The GitHub repository algamelomer/charging-area-using-yolo contains a labelled image folder "dataset" with 2 categories: car, no car. Examples follow, each with its label.

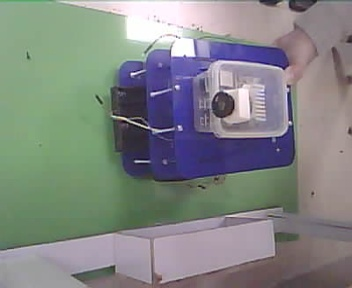
Label: car

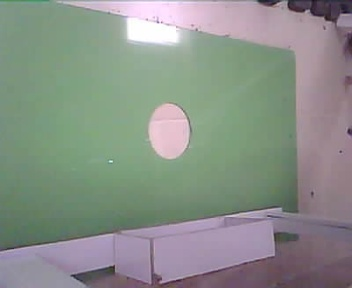
Label: no car

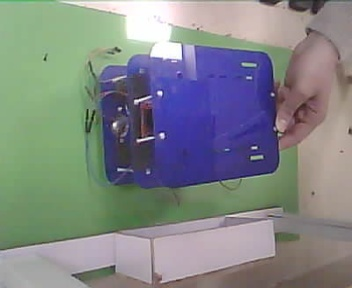
Label: car

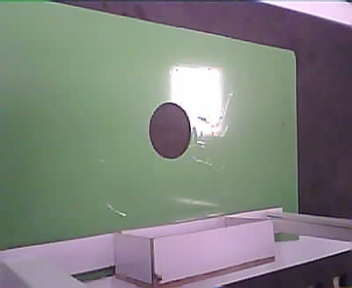
Label: no car

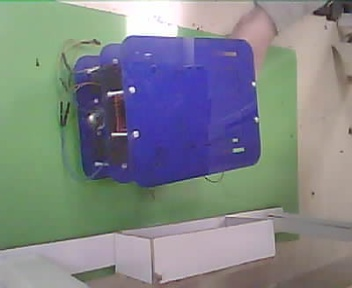
Label: car

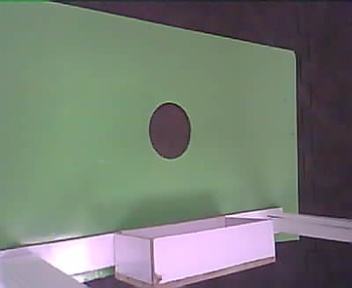
Label: no car
